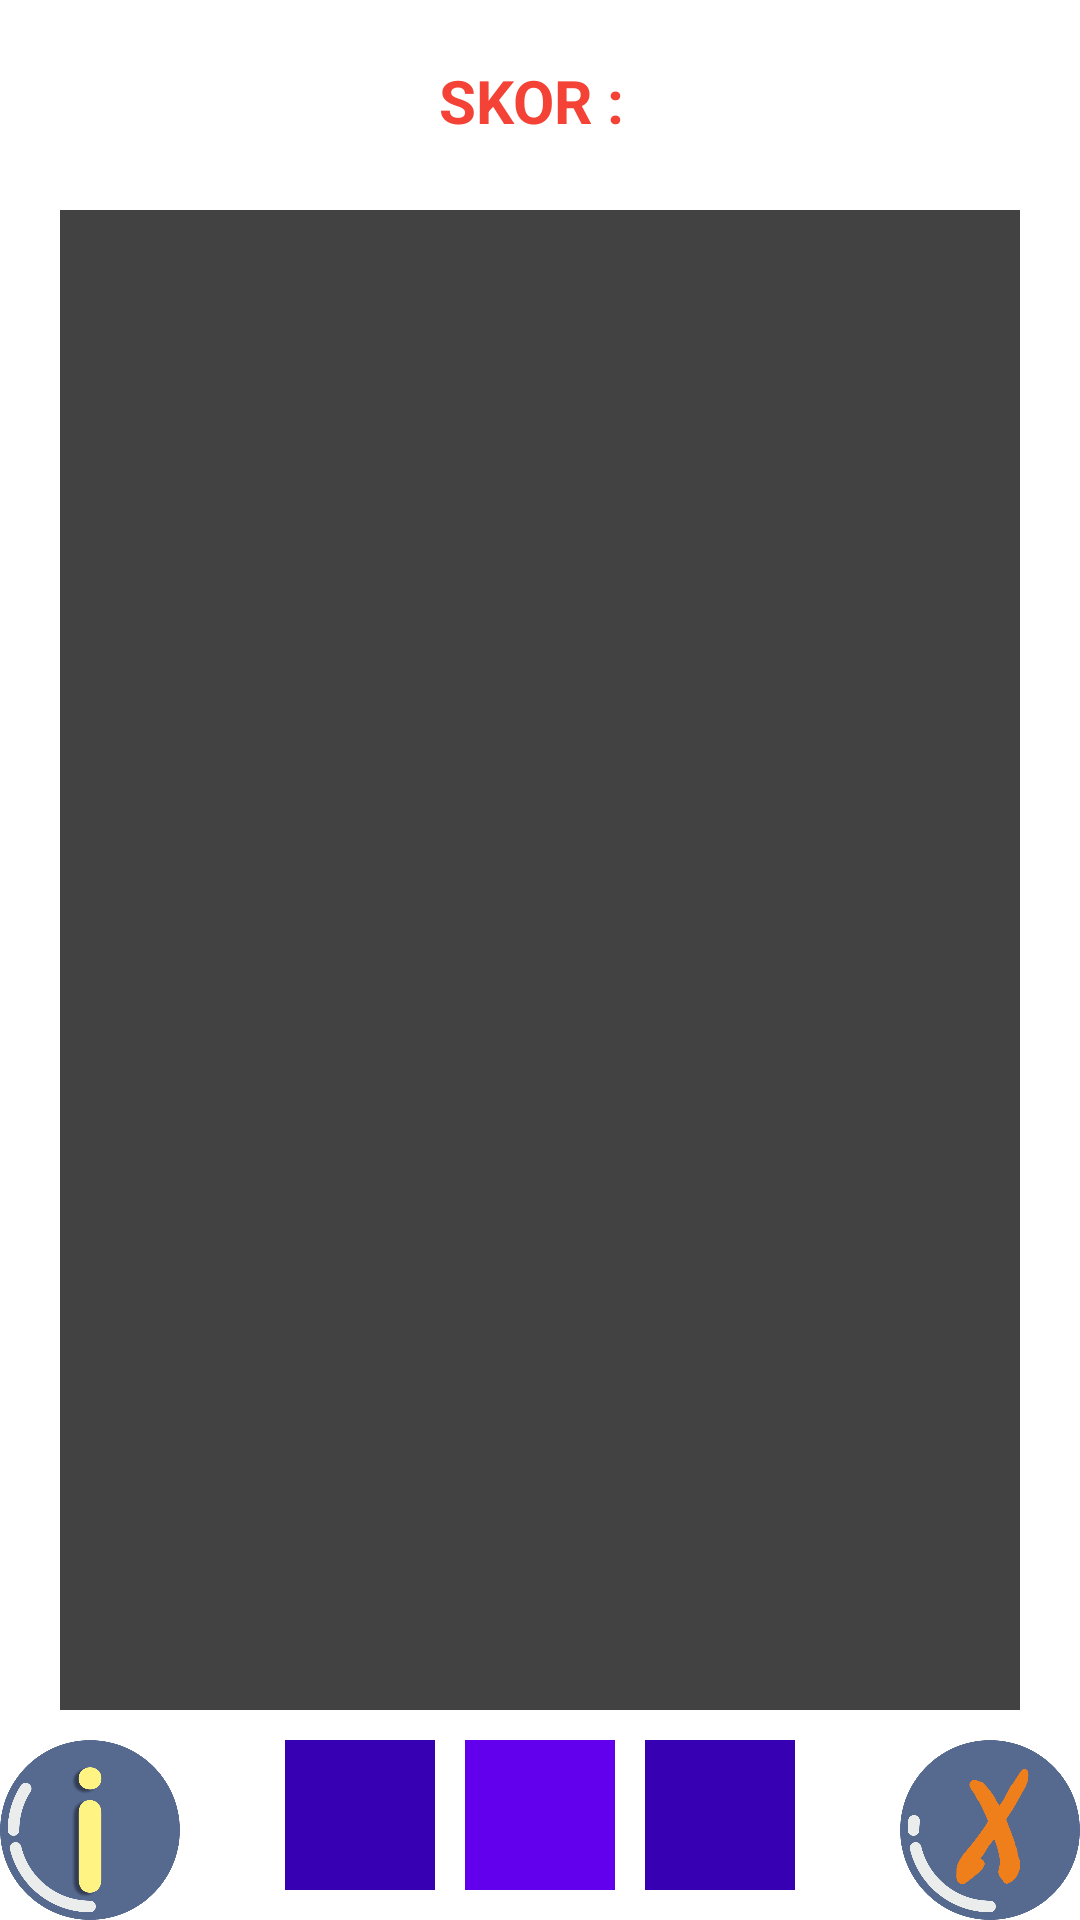

Android layout source for this screen:
<!-- AndroidManifest.xml: application theme Theme.MediaPembelajaran -->
<!-- res/layout/activity_kuis_materi2.xml -->
<?xml version="1.0" encoding="utf-8"?>
<RelativeLayout xmlns:android="http://schemas.android.com/apk/res/android"
    xmlns:app="http://schemas.android.com/apk/res-auto"
    xmlns:tools="http://schemas.android.com/tools"
    android:layout_width="match_parent"
    android:layout_height="match_parent"
    android:id="@+id/activity_kuis_materi2"
    tools:context=".KuisMateri2Activity"
    android:background="@color/white">

    <ImageButton
        android:id="@+id/soal"
        android:layout_width="match_parent"
        android:layout_height="match_parent"
        android:layout_centerInParent="true"
        android:layout_marginLeft="20dp"
        android:layout_marginTop="70dp"
        android:layout_marginRight="20dp"
        android:layout_marginBottom="70dp"
        android:background="@color/cardview_dark_background" />

    <ImageButton
        android:id="@+id/jawaban1"
        android:layout_width="50dp"
        android:layout_height="50dp"
        android:layout_alignParentBottom="true"
        android:layout_centerInParent="true"
        android:layout_marginTop="10dp"
        android:layout_marginBottom="10dp"
        android:background="@color/purple_500" />

    <ImageButton
        android:id="@+id/jawaban2"
        android:layout_width="50dp"
        android:layout_height="50dp"
        android:layout_alignParentBottom="true"
        android:layout_marginBottom="10dp"
        android:layout_marginLeft="10dp"
        android:layout_toRightOf="@id/jawaban1"
        android:background="@color/purple_700" />

    <ImageButton
        android:id="@+id/jawaban3"
        android:layout_width="50dp"
        android:layout_height="50dp"
        android:layout_marginBottom="10dp"
        android:layout_marginRight="10dp"
        android:layout_alignParentBottom="true"
        android:layout_toLeftOf="@id/jawaban1"
        android:background="@color/purple_700" />

    <TextView
        android:id="@+id/textView2"
        android:layout_width="wrap_content"
        android:layout_height="wrap_content"
        android:layout_centerHorizontal="true"
        android:layout_marginTop="20dp"
        android:layout_marginBottom="15dp"
        android:text="SKOR : "
        android:textColor="#F44336"
        android:textSize="20dp"
        android:textStyle="bold" />

    <ImageButton
        android:id="@+id/help"
        android:layout_width="60dp"
        android:layout_height="60dp"
        android:layout_alignParentLeft="true"
        android:layout_alignParentBottom="true"

        android:background="@drawable/tb_tentang" />

    <ImageButton
        android:id="@+id/kembali"
        android:layout_width="60dp"
        android:layout_height="60dp"
        android:layout_alignParentRight="true"
        android:layout_alignParentBottom="true"
        android:background="@drawable/tb_exit" />

</RelativeLayout>
<!-- resources referenced by this layout -->
<resources>
  <!-- drawable tb_exit: png bitmap (drawable, 57629 bytes) -->
  <!-- drawable tb_tentang: png bitmap (drawable, 57186 bytes) -->
  <style name="Theme.MediaPembelajaran" parent="Theme.MaterialComponents.DayNight.DarkActionBar">
          
          <item name="colorPrimary">@color/purple_500</item>
          <item name="colorPrimaryVariant">@color/purple_700</item>
          <item name="colorOnPrimary">@color/white</item>
          
          <item name="colorSecondary">@color/teal_200</item>
          <item name="colorSecondaryVariant">@color/teal_700</item>
          <item name="colorOnSecondary">@color/black</item>
          
          <item name="android:statusBarColor" tools:targetApi="l">?attr/colorPrimaryVariant</item>
          
      </style>
  <!-- not gathered from this repository: default colours our renderer supplied (Android Studio template values) -->
  <color name="purple_500">#FF6200EE</color>
  <color name="purple_700">#FF3700B3</color>
  <color name="teal_200">#FF03DAC5</color>
  <color name="teal_700">#FF018786</color>
  <color name="black">#FF000000</color>
  <color name="white">#FFFFFFFF</color>
</resources>
